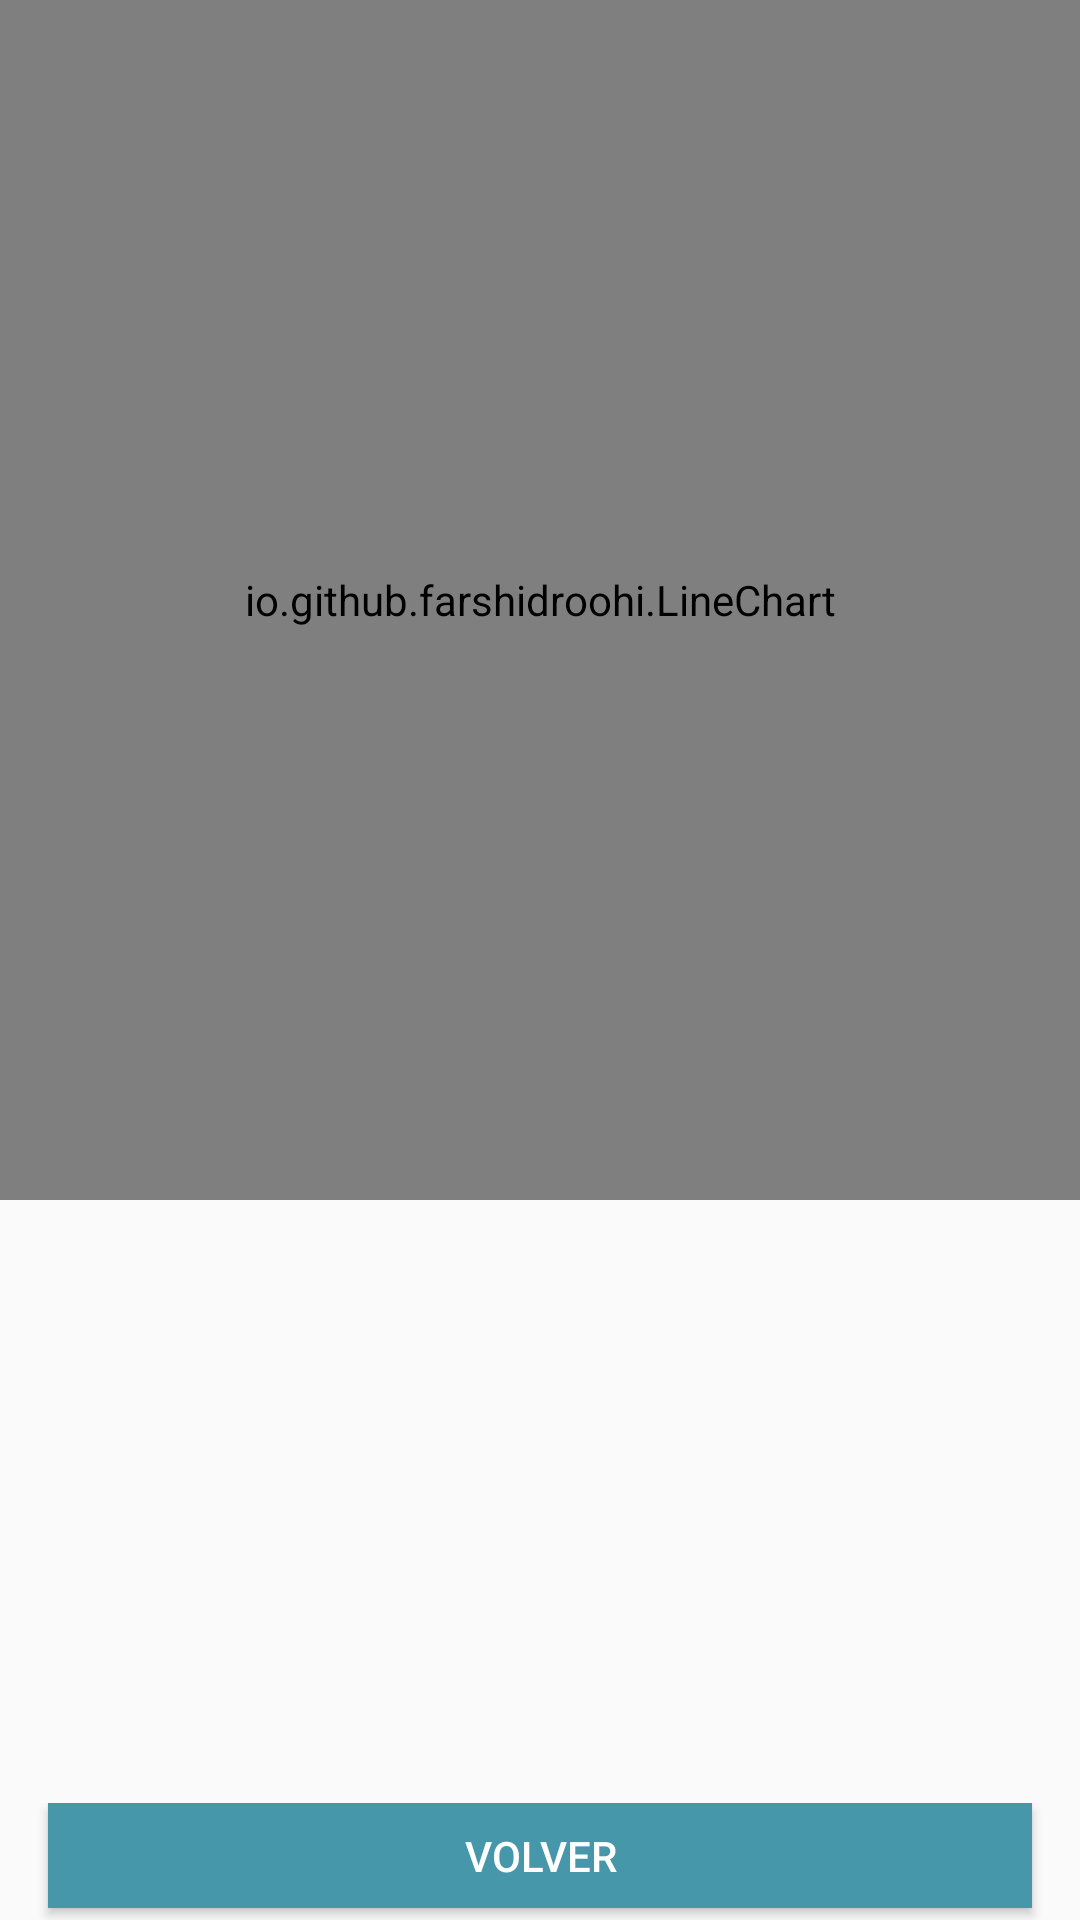

The Android layout XML behind this screen, and the referenced resources:
<!-- AndroidManifest.xml: application theme Theme.FinalProyectoTT -->
<!-- res/layout/activity_grafico_niveles.xml -->
<?xml version="1.0" encoding="utf-8"?>
<androidx.constraintlayout.widget.ConstraintLayout xmlns:android="http://schemas.android.com/apk/res/android"
    xmlns:app="http://schemas.android.com/apk/res-auto"
    xmlns:tools="http://schemas.android.com/tools"
    android:layout_width="match_parent"
    android:layout_height="match_parent"
    tools:context=".activities.GraficoNivelesActivity">

    <io.github.farshidroohi.LineChart
        android:id="@+id/lineChart"
        android:layout_width="match_parent"
        android:layout_height="400dp"
        android:orientation="vertical"
        app:chart_bg_color="#FF2B4A83"
        app:chart_line_color="#32FFFFFF"
        app:chart_line_size="4dp"
        app:chart_padding_bottom="40dp"
        app:chart_padding_left="40dp"
        app:chart_padding_right="20dp"
        app:chart_padding_top="40dp"
        tools:ignore="MissingConstraints" />
    <androidx.constraintlayout.widget.ConstraintLayout
        android:id="@+id/constraintLayout2"
        android:layout_width="match_parent"
        android:layout_height="wrap_content"
        app:layout_constraintBottom_toBottomOf="parent"
        app:layout_constraintEnd_toEndOf="parent"
        app:layout_constraintStart_toStartOf="parent">

        <Button
            android:id="@+id/botonVolver"
            android:layout_width="match_parent"
            android:layout_height="35dp"
            android:layout_marginStart="16dp"
            android:layout_marginEnd="16dp"
            android:layout_marginBottom="4dp"
            android:background="@drawable/button_ripple_bg"
            android:text="Volver"
            android:textColor="@color/colorPrimaryText"
            app:layout_constraintBottom_toBottomOf="parent"
            app:layout_constraintEnd_toEndOf="parent"
            app:layout_constraintStart_toStartOf="parent" />

    </androidx.constraintlayout.widget.ConstraintLayout>


</androidx.constraintlayout.widget.ConstraintLayout>
<!-- resources referenced by this layout -->
<resources>
  <color name="colorPrimaryText">#FFFFFF</color>
  <!-- drawable button_ripple_bg (drawable) -->
  <?xml version="1.0" encoding="utf-8"?>
  <ripple xmlns:android="http://schemas.android.com/apk/res/android"
      xmlns:tools="http://schemas.android.com/tools"
      android:color="@color/colorAccentDark">
      <item android:id="@+id/mask">
          <shape android:shape="rectangle">
              <solid android:color="@color/colorAccentDark"/>
          </shape>
      </item>
      <item android:id="@+id/background"
          android:drawable="@color/colorAccent"/>
  </ripple>
  <style name="Theme.FinalProyectoTT" parent="Theme.AppCompat.Light.DarkActionBar">
          
          <item name="colorPrimary">@color/purple_500</item>
          <item name="colorPrimaryDark">@color/purple_700</item>
          <item name="colorAccent">@color/teal_200</item>
          
      </style>
  <color name="colorAccentDark">#387888</color>
  <color name="colorAccent">#4797AB</color>
  <color name="purple_500">#FF6200EE</color>
  <color name="purple_700">#FF3700B3</color>
  <color name="teal_200">#FF03DAC5</color>
</resources>
